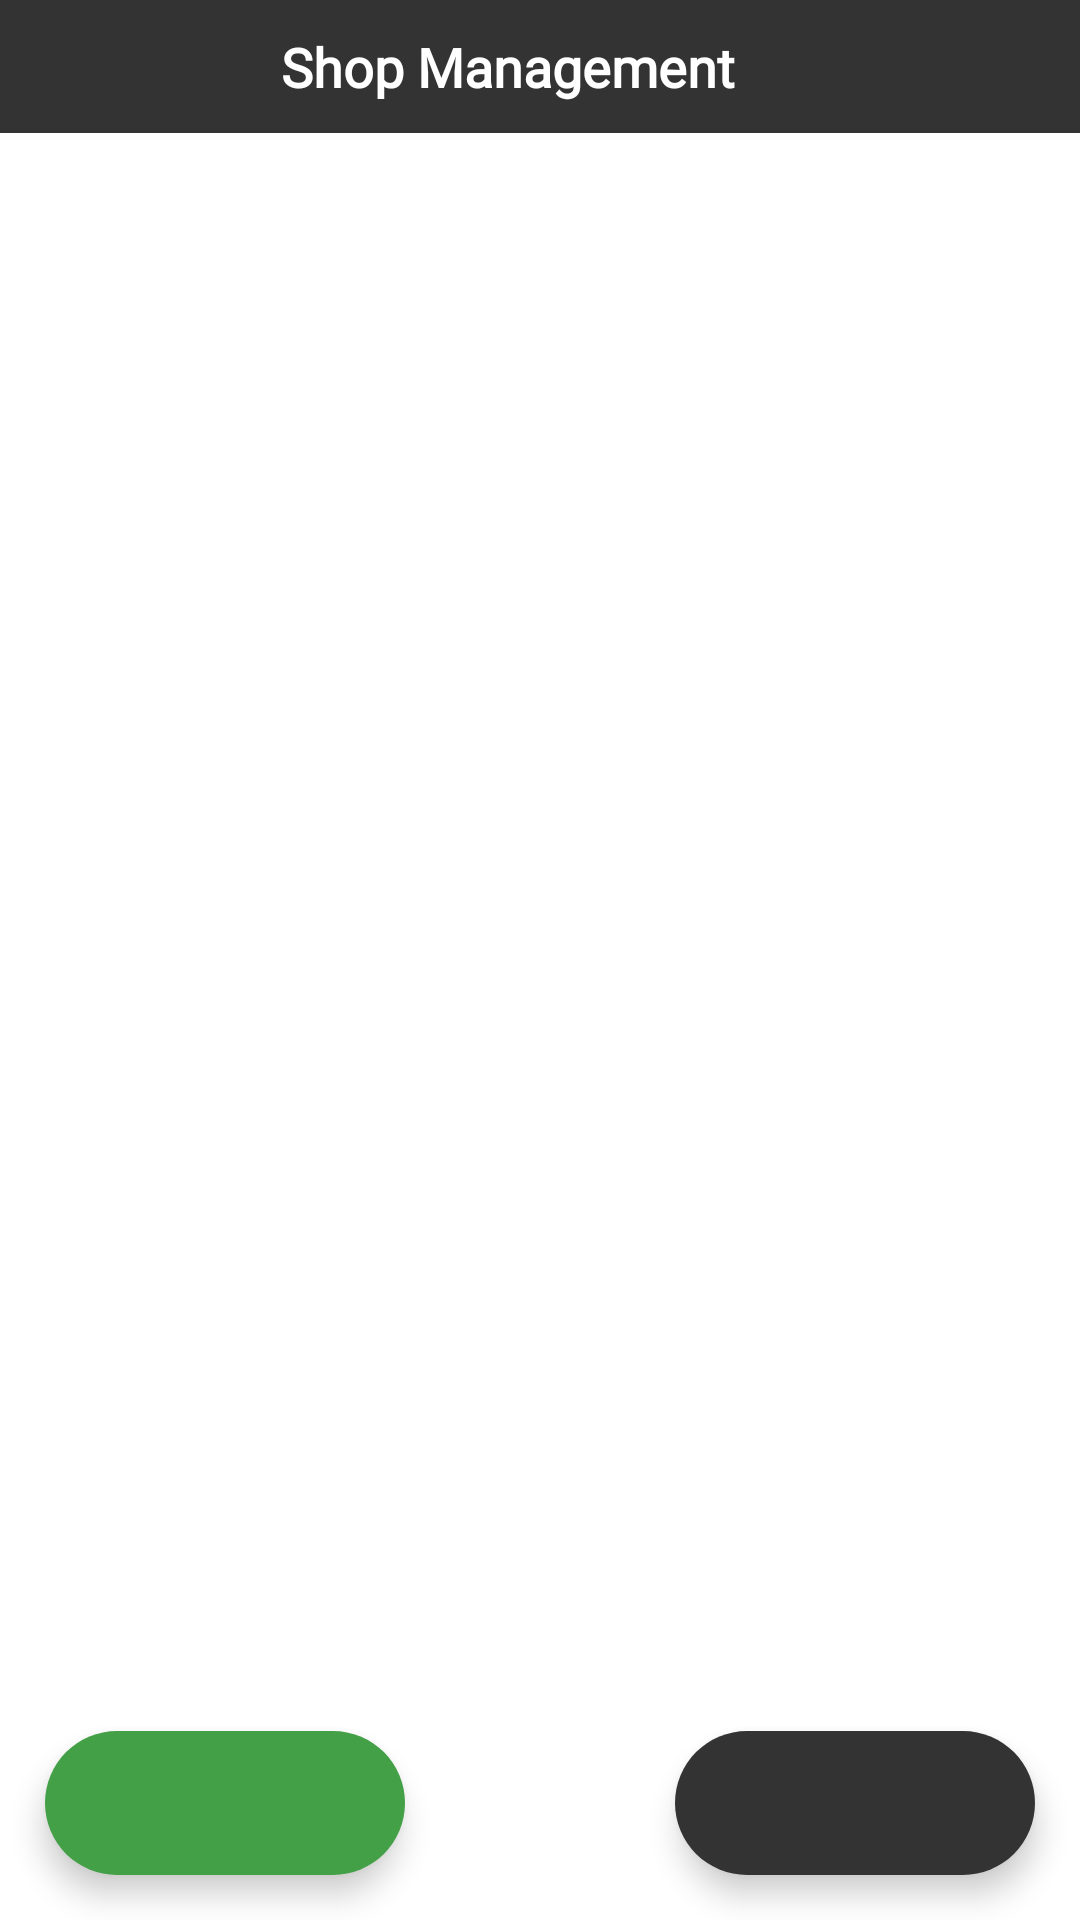

Layout XML and referenced resources for this Android screen:
<!-- AndroidManifest.xml: application theme Theme.AdminArpan -->
<!-- res/layout/activity_shops.xml -->
<?xml version="1.0" encoding="utf-8"?>
<androidx.constraintlayout.widget.ConstraintLayout xmlns:android="http://schemas.android.com/apk/res/android"
    xmlns:app="http://schemas.android.com/apk/res-auto"
    xmlns:tools="http://schemas.android.com/tools"
    android:layout_width="match_parent"
    android:layout_height="match_parent"
    tools:context=".ui.shops.ShopsActivity">

    <TextView
        android:id="@+id/titleTextView"
        android:layout_width="0dp"
        android:layout_height="wrap_content"
        android:fontFamily="@font/hind_siliguri_font"
        android:gravity="center"
        android:padding="10dp"
        android:background="@color/blue"
        android:drawableStart="@drawable/ic_baseline_arrow_back_ios_24"
        android:drawableTint="@color/white"
        android:text="Shop Management     "
        android:textColor="@color/white"
        android:textSize="18sp"
        android:textStyle="bold"
        app:layout_constraintEnd_toEndOf="parent"
        app:layout_constraintStart_toStartOf="parent"
        app:layout_constraintTop_toTopOf="parent" />

    <androidx.recyclerview.widget.RecyclerView
        android:id="@+id/mainRecyclerView"
        android:layout_width="0dp"
        android:layout_height="0dp"
        app:layout_constraintBottom_toBottomOf="parent"
        app:layout_constraintEnd_toEndOf="parent"
        app:layout_constraintStart_toStartOf="parent"
        app:layout_constraintTop_toBottomOf="@+id/titleTextView" />


    <com.google.android.material.floatingactionbutton.ExtendedFloatingActionButton
        android:id="@+id/addShopsButton"
        android:layout_width="wrap_content"
        android:layout_height="wrap_content"
        app:icon="@drawable/ic_round_add_24"
        android:onClick="addShopClick"
        app:backgroundTint="@color/blue"
        android:textColor="@color/white"
        app:iconTint="@color/white"
        android:gravity="center"
        android:layout_marginEnd="15dp"
        android:layout_marginBottom="15dp"
        app:layout_constraintBottom_toBottomOf="parent"
        app:layout_constraintEnd_toEndOf="parent" />

    <com.google.android.material.floatingactionbutton.ExtendedFloatingActionButton
        android:id="@+id/addCategoriessButton"
        android:layout_width="wrap_content"
        android:layout_height="wrap_content"
        app:icon="@drawable/ic_round_add_24"
        android:onClick="addShopCategoryClick"
        app:backgroundTint="@color/green_normal"
        android:textColor="@color/white"
        app:iconTint="@color/white"
        android:gravity="center"
        android:layout_marginStart="15dp"
        android:layout_marginBottom="15dp"
        app:layout_constraintBottom_toBottomOf="parent"
        app:layout_constraintStart_toStartOf="parent" />
</androidx.constraintlayout.widget.ConstraintLayout>
<!-- resources referenced by this layout -->
<resources>
  <color name="blue">#333333</color>
  <color name="green_normal">#43A047</color>
  <color name="white">#FFFFFF</color>
  <style name="Theme.AdminArpan" parent="Theme.MaterialComponents.Light.NoActionBar">
          
          <item name="colorPrimary">@color/colorPrimary</item>
          <item name="colorPrimaryVariant">@color/colorPrimary</item>
          <item name="colorOnPrimary">@color/white</item>
          
          <item name="colorSecondary">@color/colorPrimary</item>
          <item name="colorSecondaryVariant">@color/colorPrimary</item>
          <item name="colorOnSecondary">@color/black</item>
          
          <item name="android:statusBarColor" tools:targetApi="l">?attr/colorPrimaryVariant</item>
          
          <item name="drawerArrowStyle">@style/DrawerIconStyle</item>
          
          <item name="android:textColor">@color/grey</item>
          <item name="fontFamily">@font/hind_siliguri_font</item>
          <item name="android:textColorPrimary">@color/grey</item>
      </style>
  <color name="colorPrimary">#333333</color>
  <color name="black">#000000</color>
  <style name="DrawerIconStyle" parent="Widget.AppCompat.DrawerArrowToggle">
          <item name="color">@color/white</item>
      </style>
  <color name="grey">#333333</color>
</resources>
